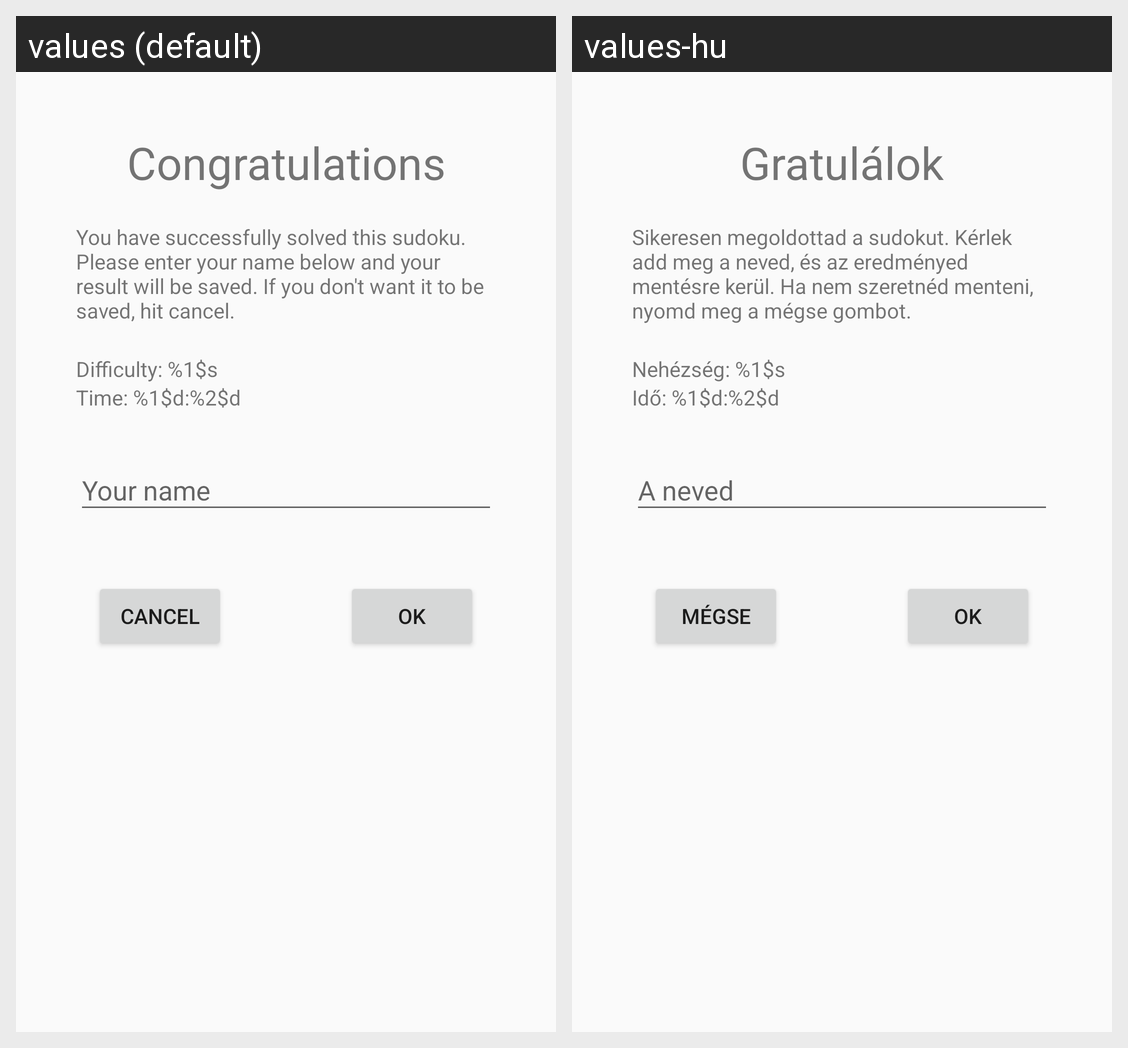

Translations of the strings shown on this Android screen, per locale in the grid:
Android screen res/layout/dialog_highscore.xml rendered under 2 locales, left to right: values (default), values-hu. Device: Nexus 5 (rendered at 1080×1920; each locale shown at half size, 540×960, under a caption strip naming it); theme AppTheme.
Strings drawn on this screen, with the default value and each locale's value (text and hints the layout hard-codes, and strings that could not be matched under every locale, appear in the picture but are not listed):

congratulations
  values: Congratulations
  values-hu: Gratulálok

highscore_input_description
  values: You have successfully solved this sudoku. Please enter your name below and your result will be saved. If you don't want it to be saved, hit cancel.
  values-hu: Sikeresen megoldottad a sudokut. Kérlek add meg a neved, és az eredményed mentésre kerül. Ha nem szeretnéd menteni, nyomd meg a mégse gombot.

difficulty
  values: Difficulty: %1$s
  values-hu: Nehézség: %1$s

time
  values: Time: %1$d:%2$d
  values-hu: Idő: %1$d:%2$d

cancel
  values: Cancel
  values-hu: Mégse

ok
  values: OK
  values-hu: OK
